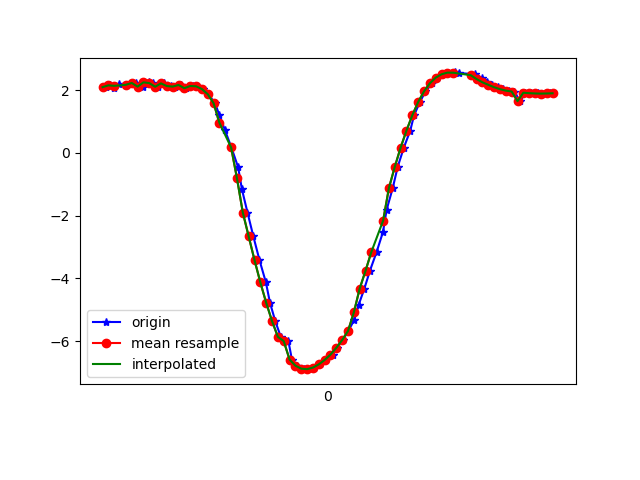

The table this chart was drawn from, first rows:
1617738088052, 433724689842404, 2.0906775, -5.1824155, 8.050569
1617738088067, 433724709073174, 2.149, -5.152, 8.055
1617738088080, 433724728303944, 2.069, -5.17, 8.064
1617738088098, 433724747534714, 2.196, -5.185, 8.021
1617738088123, 433724766765484, 2.15, -5.15, 8.056
1617738088138, 433724785996254, 2.183, -5.278, 7.964
1617738088155, 433724805227024, 2.224, -5.248, 7.972
1617738088178, 433724824457794, 2.107, -5.246, 8.005
1617738088198, 433724843688564, 2.244, -5.317, 7.921
1617738088212, 433724862919334, 2.22, -5.279, 7.953
1617738088231, 433724882150104, 2.104, -5.348, 7.938
1617738088250, 433724901380874, 2.211, -5.331, 7.921
1617738088274, 433724920611644, 2.125, -5.282, 7.976
1617738088288, 433724939842414, 2.109, -5.421, 7.887
1617738088307, 433724959073184, 2.161, -5.37, 7.908
1617738088327, 433724978303954, 2.058, -5.345, 7.952
1617738088351, 433724997534724, 2.127, -5.448, 7.863
1617738088364, 433725016765494, 2.118, -5.408, 7.893
1617738088383, 433725035996264, 2.03, -5.386, 7.931
1617738088402, 433725055227034, 1.866, -5.369, 7.983
1617738088425, 433725074457804, 1.578, -5.317, 8.08
1617738088440, 433725093688574, 1.193, -5.237, 8.197
1617738088459, 433725112919344, 0.7174, -5.212, 8.268
1617738088481, 433725132150114, 0.1677, -5.299, 8.242
1617738088504, 433725151380884, -0.4646, -5.44, 8.138
1617738088517, 433725170611654, -1.167, -5.563, 7.983
1617738088536, 433725189842424, -1.905, -5.68, 7.755
1617738088556, 433725209073194, -2.663, -5.865, 7.386
1617738088577, 433725228303964, -3.42, -6.122, 6.846
1617738088599, 433725247534734, -4.131, -6.369, 6.197
1617738088613, 433725266765504, -4.781, -6.505, 5.556
1617738088631, 433725285996274, -5.364, -6.499, 5.003
1617738088650, 433725305227044, -5.868, -6.396, 4.55
1617738088676, 433725324457814, -6.003, -6.096, 4.778
1617738088688, 433725343688584, -6.59, -6.127, 3.883
1617738088707, 433725362919354, -6.786, -6.006, 3.732
1617738088729, 433725382150124, -6.881, -5.918, 3.697
1617738088752, 433725401380894, -6.897, -5.864, 3.754
1617738088764, 433725420611664, -6.846, -5.834, 3.891
1617738088783, 433725439842434, -6.744, -5.816, 4.09
1617738088802, 433725459073204, -6.603, -5.785, 4.355
1617738088827, 433725478303974, -6.433, -5.726, 4.677
1617738088841, 433725497534744, -6.216, -5.631, 5.068
1617738088862, 433725516765514, -5.969, -5.502, 5.489
1617738088881, 433725535996284, -5.681, -5.375, 5.906
1617738088902, 433725555227054, -5.314, -5.262, 6.333
1617738088916, 433725574457824, -4.857, -5.115, 6.804
1617738088936, 433725593688594, -4.328, -4.883, 7.312
1617738088955, 433725612919364, -3.759, -4.591, 7.8
1617738088978, 433725632150134, -3.158, -4.341, 8.199
1617738089000, 433725651380904, -2.513, -4.203, 8.489
1617738089012, 433725670611674, -1.822, -4.156, 8.686
1617738089033, 433725689842444, -1.123, -4.134, 8.814
1617738089050, 433725709073214, -0.4491, -4.08, 8.899
1617738089071, 433725728303984, 0.163, -4.044, 8.925
1617738089093, 433725747534754, 0.7059, -4.085, 8.88
1617738089106, 433725766765524, 1.194, -4.2, 8.774
1617738089126, 433725785996294, 1.617, -4.321, 8.646
1617738089145, 433725805227064, 1.954, -4.399, 8.537
1617738089168, 433725824457834, 2.213, -4.407, 8.469
1617738089184, 433725843688604, 2.393, -4.372, 8.438
... 21 more rows
